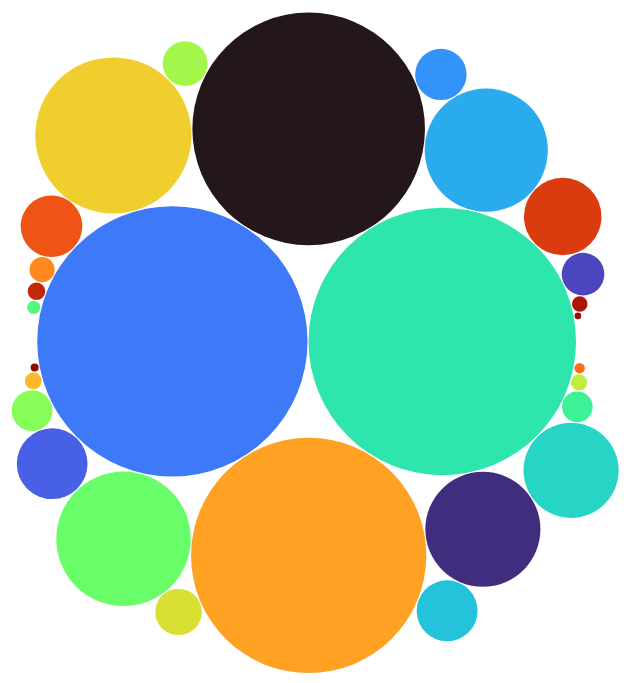
D3 v6 page, settled after 360 driven frames (6 s of simulated time); the page loaded 1 data file(s).


    let width = 1000,
      height = 700;

    let svg = d3.select("body").append("svg")
      .attr("width", width)
      .attr("height", height);

    // call the function that draws
    ready();


    async function ready() {
      // load files async; store the values so we can use them later
        let data = await d3.csv("MoviesOnStreamingPlatforms_updated.csv");

        let root = d3.hierarchy(d3.rollup(data, d => d.length, d => d.Genres.split(",")[0]))
            .sum(([, value]) => value)
            .sort((a, b) => b.value - a.value)

        const pack = () => d3.pack()
            .size([width, height])
            .padding(1)
        (root)

        root = pack(data);

        const genre_list = new Set();
            for (i = 0; i < 16743; i++) {
                let temp = data[i].Genres.split(",")
                for (j = 0; j < temp.length; j++) {
                genre_list.add(temp[j]);
                }
            }
        let genre_array = Array.from(genre_list);

        function col(d) {
            let index = genre_array.indexOf(d.data[0]);
            let scale = d3.scaleLinear().domain([0,27]).range([0,1]);
            return d3.interpolateTurbo(scale(index));
        }

        console.log(root)

        svg.append("g")
            .attr("fill", "ccc")
            .selectAll("circle")
            .data(root.leaves())
            .join("circle")
                .attr("transform", d => `translate(${d.x},${d.y})`)
                .attr("fill", d => col(d))
                .attr("r", d => d.r)
                .append("title")
                    .text(d => d.data[0])
                    .attr("x", function(d) {return d.x;})
                    .attr("y", function(d) {return d.y;})
                    .attr("opacity", .9)
                

                    // .attr("font-size", 14)
                    // .attr("text-anchor", "middle")
                        
                    
                // .text(d => `${d.ancestors().map(d => d.data[0]).reverse().join("/")}\n${format(d.value)}`);

        // svg.append("g")
        //     .attr("pointer-events", "none")
        //     .attr("text-anchor", "middle")
        // .selectAll("text")
        // .data(root.leaves().filter(d => d.r > 2))
        //     .join("text")
        //     .attr("transform", d => `translate(${d.x},${d.y}) scale(${d.r / 30})`)
        // .selectAll("tspan")
        //     .data(d => (d.data[0] + "").split(/\s+/g))
        //     .join("tspan")
        //     .attr("x", 0)
        //     .attr("y", (d, i, nodes) => `${i - nodes.length / 2 + 0.8}em`)
        //     .text(d => d);

        // let group = Array.from(d3.group(data, d => d.Genres.split(",")[0]));
        // console.log(group)
        // // let hierarchy = d3.hierarchy(group);
        
        // let root = pack(data)
        // console.log(root)

        // const node = svg.selectAll("g")
        //     .data(d3.group(root.descendants(), d => d.height))
        //     .join("g")
        //         // .attr("filter", shadow)
        //     .selectAll("g")
        //     .data(d => d[1])
        //     .join("g")
        //         .attr("transform", d => `translate(${d.x + 1},${d.y + 1})`);

        // node.append("circle")
        //     .attr("r", d => d.r)
        //     // .attr("fill", d => color(d.height));
            
        // pack = data => d3.pack()
        //     .size([width - 2, height - 2])
        //     .padding(3)
        //     (d3.hierarchy(group))

    //   function col(d) {
    //     let index = genre_array.indexOf(d.Genres.split(",")[0]);
    //     let scale = d3.scaleLinear().domain([0,27]).range([0,1]);
    //     return d3.interpolateTurbo(scale(index));
    //   }

    //   function pos(d, axis) {
    //     let index = genre_array.indexOf(d.Genres.split(",")[0]);
    //     let scale = d3.scaleLinear().domain([0,27]).range([0, axis]);
    //     return scale(index);
    //   }

    //   var circle = svg.selectAll("circle")
    //   .data(data)
    //   .enter()
    //   .append("circle")
    //     .attr("cx", function(d) { return pos(d, width - 2)  })
    //     .attr("cy",function(d) { return pos(d, height - 2) })
    //     .attr("r", 3)
    //     .style("stroke", "black")
    //     .style("fill", function(d) { return col(d);})
    //     .style("opacity", 0.5)
    //     .on("mouseover", function(d,i){ d3.select(this).attr("r", 50); })
    //     .on("mouseout", function(d,i){ d3.select(this).attr("r", 3); });

      
    }

   

  

### data: MoviesOnStreamingPlatforms_updated.csv
, ID, Title, Year, Age, IMDb, Rotten Tomatoes, Netflix, Hulu, Prime, Disney, Type, Directors, Genres, Country, Language, Runtime
0, 1, Inception, 2010, 13+, 8.8, 87%, 1, 0, 0, 0, 0, Christopher Nolan, Action,Adventure,Sci-Fi,Thriller, United States,United Kingdom, English,Japanese,French, 148
1, 2, The Matrix, 1999, 18+, 8.7, 87%, 1, 0, 0, 0, 0, Lana Wachowski,Lilly Wachowski, Action,Sci-Fi, United States, English, 136
2, 3, Avengers: Infinity War, 2018, 13+, 8.5, 84%, 1, 0, 0, 0, 0, Anthony Russo,Joe Russo, Action,Adventure,Sci-Fi, United States, English, 149
3, 4, Back to the Future, 1985, 7+, 8.5, 96%, 1, 0, 0, 0, 0, Robert Zemeckis, Adventure,Comedy,Sci-Fi, United States, English, 116
4, 5, The Good, the Bad and the Ugly, 1966, 18+, 8.8, 97%, 1, 0, 1, 0, 0, Sergio Leone, Western, Italy,Spain,West Germany, Italian, 161
5, 6, Spider-Man: Into the Spider-Verse, 2018, 7+, 8.4, 97%, 1, 0, 0, 0, 0, Bob Persichetti,Peter Ramsey,Rodney Roth…, Animation,Action,Adventure,Family,Sci-Fi, United States, English,Spanish, 117
6, 7, The Pianist, 2002, 18+, 8.5, 95%, 1, 0, 1, 0, 0, Roman Polanski, Biography,Drama,Music,War, United Kingdom,France,Poland,Germany, English,German,Russian, 150
7, 8, Django Unchained, 2012, 18+, 8.4, 87%, 1, 0, 0, 0, 0, Quentin Tarantino, Drama,Western, United States, English,German,French,Italian, 165
8, 9, Raiders of the Lost Ark, 1981, 7+, 8.4, 95%, 1, 0, 0, 0, 0, Steven Spielberg, Action,Adventure, United States, English,German,Hebrew,Spanish,Arabic,Nep…, 115
9, 10, Inglourious Basterds, 2009, 18+, 8.3, 89%, 1, 0, 0, 0, 0, Quentin Tarantino, Adventure,Drama,War, Germany,United States, English,German,French,Italian, 153
10, 11, Taxi Driver, 1976, 18+, 8.3, 95%, 1, 0, 0, 0, 0, Martin Scorsese, Crime,Drama, United States, English,Spanish, 114
11, 12, 3 Idiots, 2009, 13+, 8.4, 100%, 1, 0, 1, 0, 0, Rajkumar Hirani, Comedy,Drama, India, Hindi,English, 170
12, 13, Pan's Labyrinth, 2006, 18+, 8.2, 95%, 1, 0, 0, 0, 0, Guillermo del Toro, Drama,Fantasy,War, Mexico,Spain, Spanish, 118
13, 14, Room, 2015, 18+, 8.1, 93%, 1, 0, 0, 0, 0, Lenny Abrahamson, Drama,Thriller, Ireland,Canada,United Kingdom,United Sta…, English, 118
14, 15, Monty Python and the Holy Grail, 1975, 7+, 8.2, 97%, 1, 0, 0, 0, 0, Terry Gilliam,Terry Jones, Adventure,Comedy,Fantasy, United Kingdom, English,French,Latin, 91
15, 16, Once Upon a Time in the West, 1968, 13+, 8.5, 95%, 1, 0, 1, 0, 0, Sergio Leone, Western, Italy,United States, Italian,English,Spanish, 165
16, 17, Indiana Jones and the Last Crusade, 1989, 13+, 8.2, 88%, 1, 0, 0, 0, 0, Steven Spielberg, Action,Adventure, United States, English,German,Greek,Arabic, 127
17, 18, Groundhog Day, 1993, 7+, 8, 96%, 1, 0, 0, 0, 0, Harold Ramis, Comedy,Fantasy,Romance, United States, English,French,Italian, 101
18, 19, The King's Speech, 2010, 18+, 8, 95%, 1, 0, 0, 0, 0, Tom Hooper, Biography,Drama,History, United Kingdom,United States,Australia, English, 118
19, 20, Her, 2013, 18+, 8, 95%, 1, 0, 0, 0, 0, Spike Jonze, Drama,Romance,Sci-Fi, United States, English, 126
20, 21, There Will Be Blood, 2007, 18+, 8.2, 91%, 1, 0, 0, 0, 0, Paul Thomas Anderson, Drama, United States, English,American Sign Language, 158
21, 22, The Social Network, 2010, 13+, 7.7, 96%, 1, 0, 0, 0, 0, David Fincher, Biography,Drama, United States, English,French, 120
22, 23, Dallas Buyers Club, 2013, 18+, 8, 93%, 1, 0, 0, 0, 0, Jean-Marc Vallée, Biography,Drama, United States, English,Japanese, 117
23, 24, The Perks of Being a Wallflower, 2012, 13+, 8, 86%, 1, 0, 0, 0, 0, Stephen Chbosky, Drama,Romance, United States, English, 103
24, 25, Life of Brian, 1979, 18+, 8.1, 95%, 1, 0, 0, 0, 0, Terry Jones, Comedy, United Kingdom, English,Latin, 94
25, 26, Ex Machina, 2015, 18+, 7.7, 92%, 1, 0, 0, 0, 0, Alex Garland, Drama,Mystery,Sci-Fi,Thriller, United Kingdom,United States, English, 108
26, 27, Silver Linings Playbook, 2012, 18+, 7.7, 92%, 1, 0, 0, 0, 0, David O. Russell, Comedy,Drama,Romance, United States, English, 122
27, 28, District 9, 2009, 18+, 7.9, 90%, 1, 0, 0, 0, 0, Neill Blomkamp, Action,Sci-Fi,Thriller, South Africa,United States,New Zealand,C…, English,Nyanja,Afrikaans,Zulu,Xhosa,Sout…, 112
28, 29, The Irishman, 2019, 18+, 7.9, 96%, 1, 0, 0, 0, 0, Martin Scorsese, Biography,Crime,Drama, United States, English,Italian,Latin,Spanish,German, 209
29, 30, Moon, 2009, 18+, 7.9, 90%, 1, 0, 0, 0, 0, Duncan Jones, Drama,Mystery,Sci-Fi, United Kingdom,United States, English,Spanish, 97
30, 31, Marriage Story, 2019, 18+, 8, 95%, 1, 0, 0, 0, 0, Noah Baumbach, Comedy,Drama,Romance, United Kingdom,United States, English,Spanish, 137
31, 32, Drive, 2011, 18+, 7.8, 92%, 1, 0, 1, 0, 0, Nicolas Winding Refn, Crime,Drama, United States, English,Spanish, 100
32, 33, Train to Busan, 2016, , 7.5, 94%, 1, 0, 1, 0, 0, Sang-ho Yeon, Action,Horror,Thriller, South Korea, Korean,Hawaiian, 118
33, 34, Incredibles 2, 2018, 7+, 7.6, 94%, 1, 0, 0, 0, 0, Brad Bird, Animation,Action,Adventure,Comedy,Family…, United States, English, 118
34, 35, Dangal, 2016, 7+, 8.4, 88%, 1, 0, 0, 0, 0, Nitesh Tiwari, Action,Biography,Drama,Sport, India, Hindi, 161
35, 36, Klaus, 2019, 7+, 8.2, 94%, 1, 0, 0, 0, 0, Sergio Pablos,Carlos Martínez López, Animation,Adventure,Comedy,Family, Spain, English,Saami, 96
36, 37, Minority Report, 2002, 13+, 7.6, 90%, 1, 0, 0, 0, 0, Steven Spielberg, Action,Crime,Mystery,Sci-Fi,Thriller, United States, English,Swedish, 145
37, 38, Mystic River, 2003, 18+, 7.9, 88%, 1, 0, 0, 0, 0, Clint Eastwood, Crime,Drama,Mystery,Thriller, United States,Australia, English, 138
38, 39, Like Stars on Earth, 2007, 7+, 8.4, 91%, 1, 0, 0, 0, 0, Aamir Khan,Amole Gupte, Drama,Family, India, Hindi,English, 165
39, 40, Ferris Bueller's Day Off, 1986, 13+, 7.8, 80%, 1, 0, 0, 0, 0, John Hughes, Comedy, United States, English,German, 103
40, 41, Despicable Me, 2010, 7+, 7.6, 81%, 1, 0, 0, 0, 0, Pierre Coffin,Chris Renaud, Animation,Comedy,Family,Fantasy, United States,France, English, 95
41, 42, Hell or High Water, 2016, 18+, 7.6, 97%, 1, 0, 0, 0, 0, David Mackenzie, Action,Crime,Drama,Thriller,Western, United States, English, 102
… [head cut at 6 KiB]